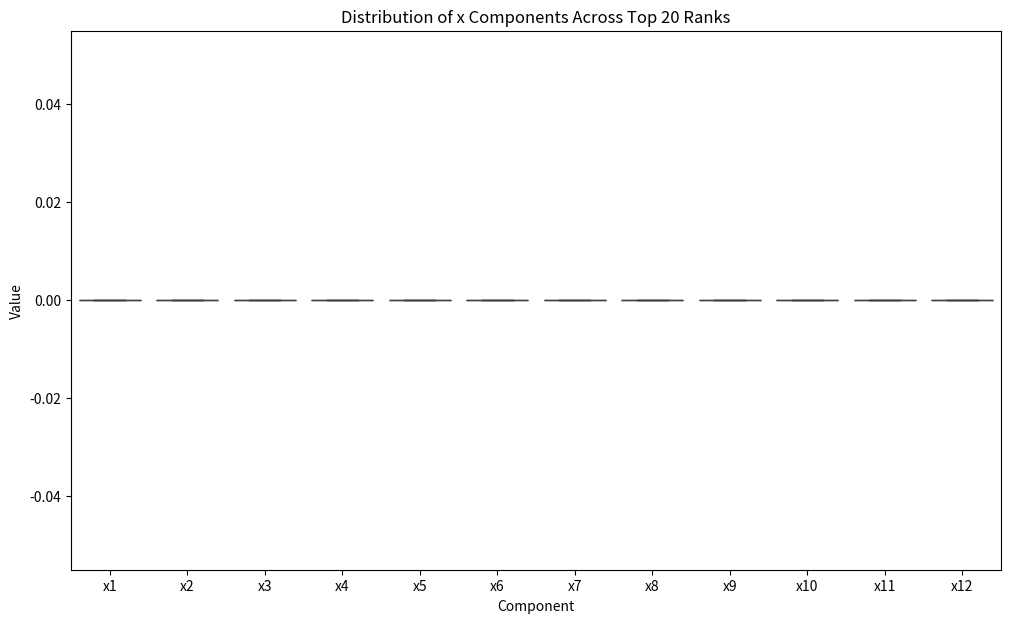

Write Python code to recreate this figure.
import numpy as np
import matplotlib.pyplot as plt
import seaborn as sns

# Initialize array to store all data (20 files × 12 components)
data = np.zeros((20, 12))

# Read data from each file
for i in range(1, 21):
    filename = f'best_x_rank_{i}.txt'
    try:
        with open(filename, 'r') as f:
            lines = f.readlines()
            for j, line in enumerate(lines[:12]):  # Only first 12 lines
                data[i-1, j] = float(line.strip())
    except FileNotFoundError:
        print(f"Warning: {filename} not found")

# Calculate mean and std for each component
means = np.mean(data, axis=0)
stds = np.std(data, axis=0)

# Create visualization
plt.figure(figsize=(12, 7))

# Bar plot with error bars
x = np.arange(1, 13)
plt.bar(x, means, yerr=stds, alpha=0.7, capsize=5)

# Add grid and labels
plt.grid(True, linestyle='--', alpha=0.7)
plt.xlabel('Component', fontsize=12)
plt.ylabel('Value', fontsize=12)
plt.title('Mean and Standard Deviation for Each x Component', fontsize=14)
plt.xticks(x, [f'x{i}' for i in range(1, 13)])

# Show data values
for i, (mean, std) in enumerate(zip(means, stds)):
    plt.text(i+1, mean + std + 5, f'{mean:.2f}±{std:.2f}', ha='center')

plt.tight_layout()
plt.savefig('x_components_stats.png', dpi=300)
# plt.show()

# Also create a boxplot for more distribution details
plt.figure(figsize=(12, 7))
sns.boxplot(data=data)
plt.xlabel('Component')
plt.ylabel('Value')
plt.title('Distribution of x Components Across Top 20 Ranks')
plt.xticks(range(12), [f'x{i+1}' for i in range(12)])
plt.savefig('x_components_boxplot.png', dpi=300)
# plt.show()
